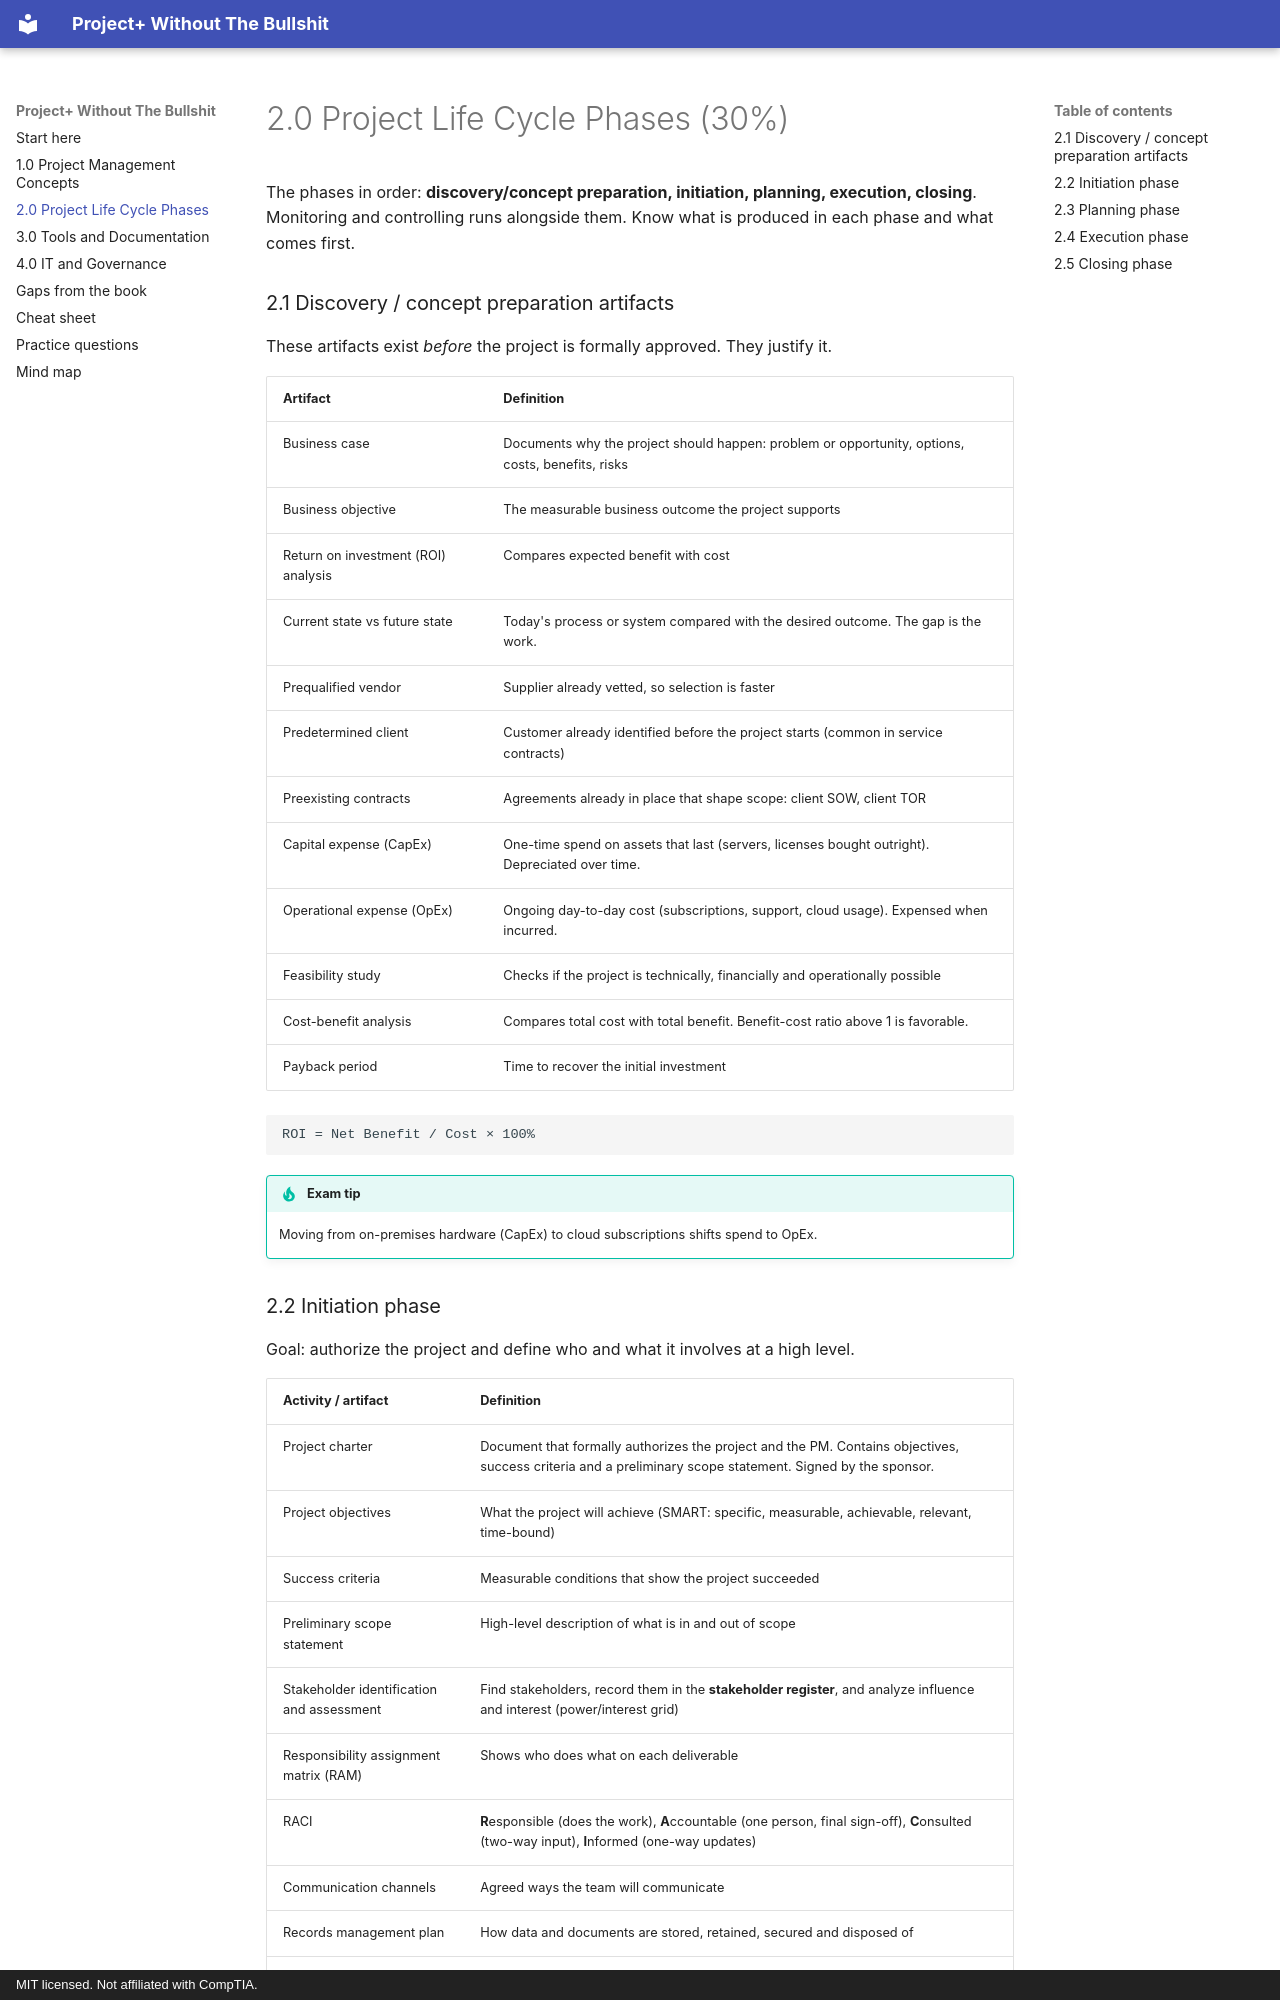

repository: ChiefGyk3D/ProjectPlus-Without-The-Bullshit · page: 02-lifecycle/index.html · generator: mkdocs · copyright: MIT licensed. Not affiliated with CompTIA.

# 2.0 Project Life Cycle Phases (30%)

The phases in order: **discovery/concept preparation, initiation, planning, execution, closing**. Monitoring and controlling runs alongside them. Know what is produced in each phase and what comes first.

### 2.1 Discovery / concept preparation artifacts

These artifacts exist *before* the project is formally approved. They justify it.

| Artifact | Definition |
| --- | --- |
| Business case | Documents why the project should happen: problem or opportunity, options, costs, benefits, risks |
| Business objective | The measurable business outcome the project supports |
| Return on investment (ROI) analysis | Compares expected benefit with cost |
| Current state vs future state | Today's process or system compared with the desired outcome. The gap is the work. |
| Prequalified vendor | Supplier already vetted, so selection is faster |
| Predetermined client | Customer already identified before the project starts (common in service contracts) |
| Preexisting contracts | Agreements already in place that shape scope: client SOW, client TOR |
| Capital expense (CapEx) | One-time spend on assets that last (servers, licenses bought outright). Depreciated over time. |
| Operational expense (OpEx) | Ongoing day-to-day cost (subscriptions, support, cloud usage). Expensed when incurred. |
| Feasibility study | Checks if the project is technically, financially and operationally possible |
| Cost-benefit analysis | Compares total cost with total benefit. Benefit-cost ratio above 1 is favorable. |
| Payback period | Time to recover the initial investment |

```text
ROI = Net Benefit / Cost × 100%
```

!!! tip "Exam tip"
    Moving from on-premises hardware (CapEx) to cloud subscriptions shifts spend to OpEx.
